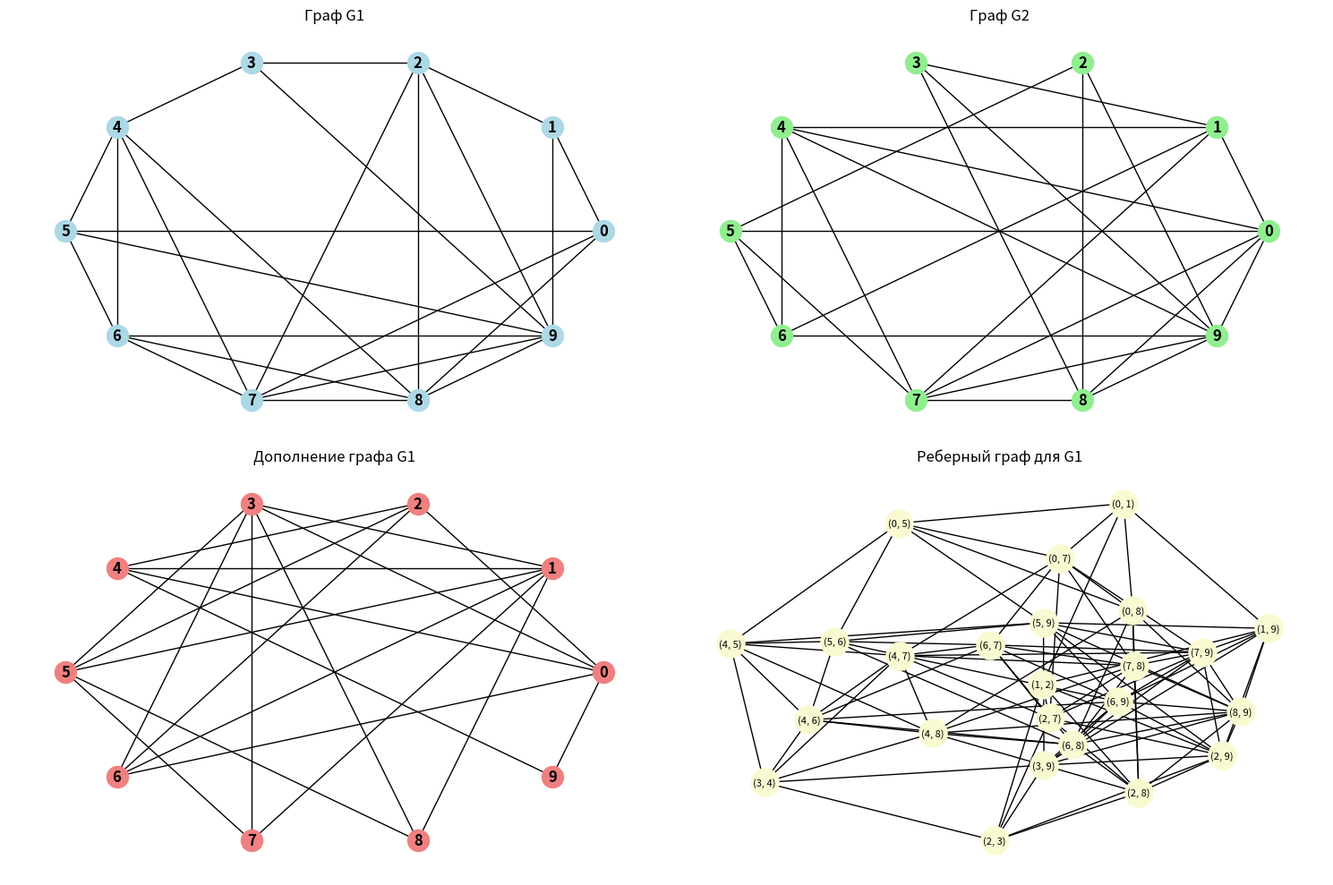

Write Python code to recreate this figure.
import networkx as nx
import matplotlib.pyplot as plt
import numpy as np
from itertools import permutations

g1_edges = [(0, 1), (0, 5), (0, 7), (0, 8), (1, 2), (1, 9), (2, 3), (2, 7), (2, 8), (2, 9), (3, 4), (3, 9), (4, 5), (4, 6), (4, 7), (4, 8), (5, 6), (5, 9), (6, 7), (6, 8), (6, 9), (7, 8), (7, 9), (8, 9)]
g2_edges = [(0, 1), (0, 4), (0, 5), (0, 7), (0, 8), (0, 9), (1, 3), (1, 4), (1, 6), (1, 7), (2, 5), (2, 8), (2, 9), (3, 8), (3, 9), (4, 6), (4, 7), (4, 9), (5, 6), (5, 7), (6, 9), (7, 8), (7, 9), (8, 9)]

G1 = nx.Graph()
G1.add_nodes_from(range(10))
G1.add_edges_from(g1_edges)

G2 = nx.Graph()
G2.add_nodes_from(range(10))
G2.add_edges_from(g2_edges)

print("--- 1. Изоморфизм графов G1 и G2 (перебор биекций) ---")
def check_isomorphism(g1, g2):
    nodes1 = list(g1.nodes())
    nodes2 = list(g2.nodes())
    
    if len(nodes1) != len(nodes2) or len(g1.edges()) != len(g2.edges()):
        return False, None
    
    degrees1 = sorted([d for n, d in g1.degree()])
    degrees2 = sorted([d for n, d in g2.degree()])
    if degrees1 != degrees2:
        return False, None
        
    edges1 = set([tuple(sorted((u, v))) for u, v in g1.edges()])
    
    for p in permutations(nodes2):
        mapping = dict(zip(nodes1, p))
        is_iso = True
        for u, v in edges1:
            mapped_edge = tuple(sorted((mapping[u], mapping[v])))
            if not g2.has_edge(*mapped_edge):
                is_iso = False
                break
        if is_iso:
            return True, mapping
    return False, None

is_iso, mapping = check_isomorphism(G1, G2)
if is_iso:
    print(f"Графы изоморфны. Изоморфизм: {mapping}")
else:
    print("Графы не изоморфны.")

print("\n--- 2. Характеристики графа G1 ---")
adj_list = nx.to_dict_of_lists(G1)
print("Список смежности:")
for node, neighbors in sorted(adj_list.items()):
    print(f"{node}: {neighbors}")

adj_matrix = nx.to_numpy_array(G1, dtype=int)
print("\nМатрица смежности:")
print(adj_matrix)

inc_matrix = nx.incidence_matrix(G1).toarray().astype(int)
print("\nМатрица инцидентности:")
print(inc_matrix)

degrees = [d for n, d in G1.degree()]
print(f"\nВектор степеней вершин: {degrees}")

print("\n--- 3. Дополнение графа и циклы ---")
G1_comp = nx.complement(G1)
print(f"Список ребер дополнения графа G1:\n{list(G1_comp.edges())}")

cycles = nx.cycle_basis(G1)
long_cycles = sorted(cycles, key=len, reverse=True)[:2]
print(f"\nДва длинных цикла: {long_cycles}")

print("\n--- 4. Подграф K4 в G1 ---")
cliques = list(nx.find_cliques(G1))
k4_subgraphs = [c for c in cliques if len(c) >= 4]
if k4_subgraphs:
    print(f"Подграф(ы) K4 найден(ы) на вершинах: {k4_subgraphs}")
else:
    print("Подграф K4 не найден.")

print("\n--- 5. Построение чертежей ---")
plt.figure(figsize=(15, 10))

plt.subplot(2, 2, 1)
nx.draw_circular(G1, with_labels=True, node_color='lightblue', font_weight='bold')
plt.title("Граф G1")

plt.subplot(2, 2, 2)
nx.draw_circular(G2, with_labels=True, node_color='lightgreen', font_weight='bold')
plt.title("Граф G2")

plt.subplot(2, 2, 3)
nx.draw_circular(G1_comp, with_labels=True, node_color='lightcoral', font_weight='bold')
plt.title("Дополнение графа G1")

plt.subplot(2, 2, 4)
L_G1 = nx.line_graph(G1)
nx.draw(L_G1, with_labels=True, node_color='lightgoldenrodyellow', font_size=8, node_size=500)
plt.title("Реберный граф для G1")

plt.tight_layout()
plt.show()
